Run: headless pygame with SDL's dummy video driver; simulated clock (each Clock.tick advances the game by its frame time, no real sleeping); random seed 0; keys injected as events and as key.get_pressed() state; no mouse input.
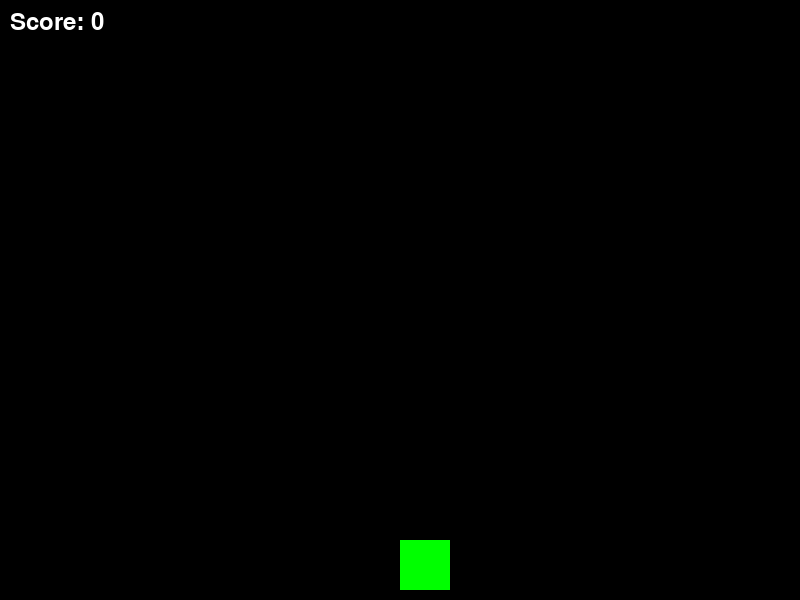
Frame 1 of 4 · flips 1–60 · no input
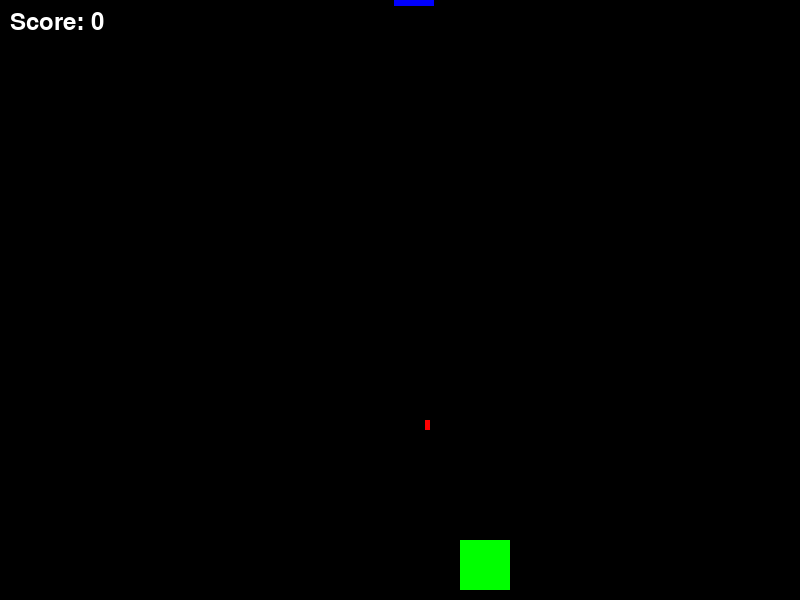
Frame 2 of 4 · flips 61–180 · tapped SPACE, RETURN · held RIGHT (→), D
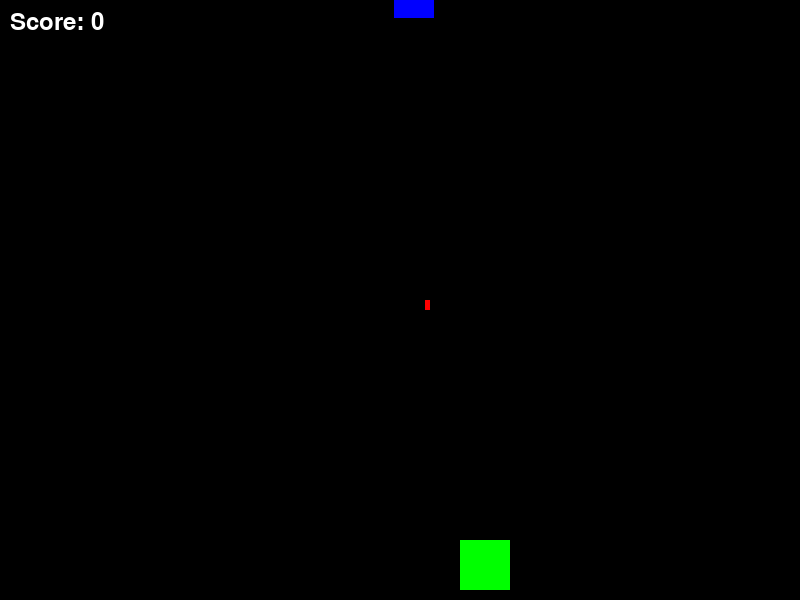
Frame 3 of 4 · flips 181–300 · held DOWN (↓), S
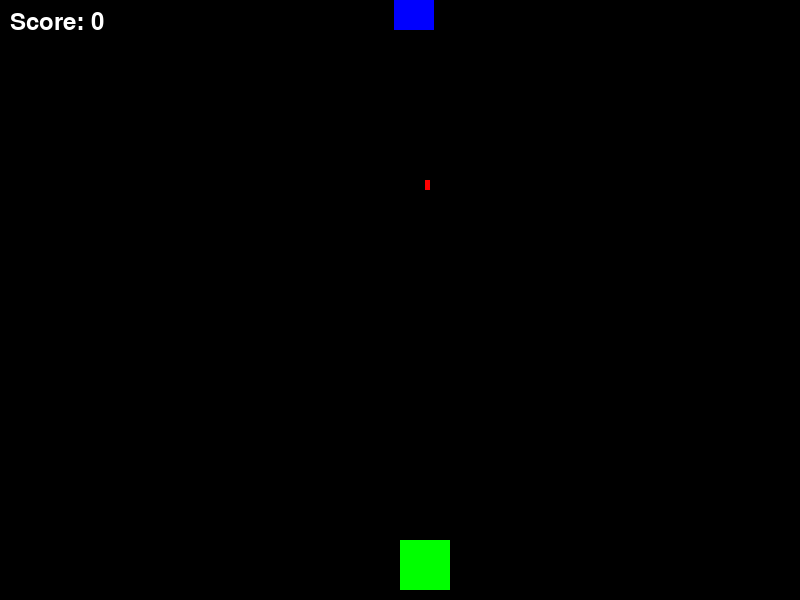
Frame 4 of 4 · flips 301–420 · held LEFT (←), A, UP (↑), W

The pygame program that drew these frames:

import pygame
import random

pygame.init()

score = 0
font = pygame.font.SysFont(None, 36)

# Screen settings
WIDTH = 800
HEIGHT = 600
screen = pygame.display.set_mode((WIDTH, HEIGHT))
pygame.display.set_caption("Shooting Game")

# Player settings
player_width = 50
player_height = 50
player_x = WIDTH // 2
player_y = HEIGHT - 60
player_speed = 0.5

# Bullet settings
bullets = []
bullet_speed = 1

# Enemy settings
enemy_width = 40
enemy_height = 40
enemy_speed = 0.1

# Create multiple enemies
enemies = []
num_enemies = 4

for _ in range(num_enemies):
    enemy_x = random.randint(0, WIDTH - enemy_width)
    enemy_y = random.randint(-150, -40)
    enemies.append([enemy_x, enemy_y])

# Game loop
running = True
while running:
    screen.fill((0, 0, 0))  # Black background
    for event in pygame.event.get():
        if event.type == pygame.QUIT:
            running = False
        
        # Shooting
        if event.type == pygame.KEYDOWN:
            if event.key == pygame.K_SPACE:
                bullet_x = player_x + player_width // 2
                bullet_y = player_y
                bullets.append([bullet_x, bullet_y])

    # Player Movement
    keys = pygame.key.get_pressed()
    if keys[pygame.K_LEFT]:
        player_x -= player_speed
    if keys[pygame.K_RIGHT]:
        player_x += player_speed
    if player_x < 0:
        player_x = 0
    if player_x > WIDTH - player_width:
        player_x = WIDTH - player_width

    # Enemy Movement
    # enemy_y += enemy_speed
    # if enemy_y > HEIGHT:
    #     enemy_y = 0
    #     enemy_x = random.randint(0, WIDTH - enemy_width)
    for enemy in enemies:
        enemy[1] += enemy_speed

        if enemy[1] > HEIGHT:
            enemy[1] = random.randint(-200, 0)
            enemy[0] = random.randint(0, WIDTH - enemy_width)
        
    # Draw player
    pygame.draw.rect(screen, (0, 255, 0), (player_x, player_y, player_width, player_height))

    # Draw enemy
    for enemy in enemies:
        pygame.draw.rect(screen, (0, 0, 255), (enemy[0], enemy[1], enemy_width, enemy_height))
    
    # Move bullets
    for bullet in bullets:
        bullet[1] -= bullet_speed
        # Collision check
        for enemy in enemies:
            if (bullet[0] > enemy[0] and bullet[0] < enemy[0] + enemy_width and
                bullet[1] > enemy[1] and bullet[1] < enemy[1] + enemy_height):

                if bullet in bullets:
                    bullets.remove(bullet)

                enemy[1] = random.randint(-200, 0)
                enemy[0] = random.randint(0, WIDTH - enemy_width)

                score += 1
    
    # Draw bullets
    for bullet in bullets:
        pygame.draw.rect(screen, (255, 0, 0), (bullet[0], bullet[1], 5, 10))
    
    # Draw score
    score_text = font.render(f"Score: {score}", True, (255, 255, 255))
    screen.blit(score_text, (10, 10))
    
    pygame.display.update()


pygame.quit()
